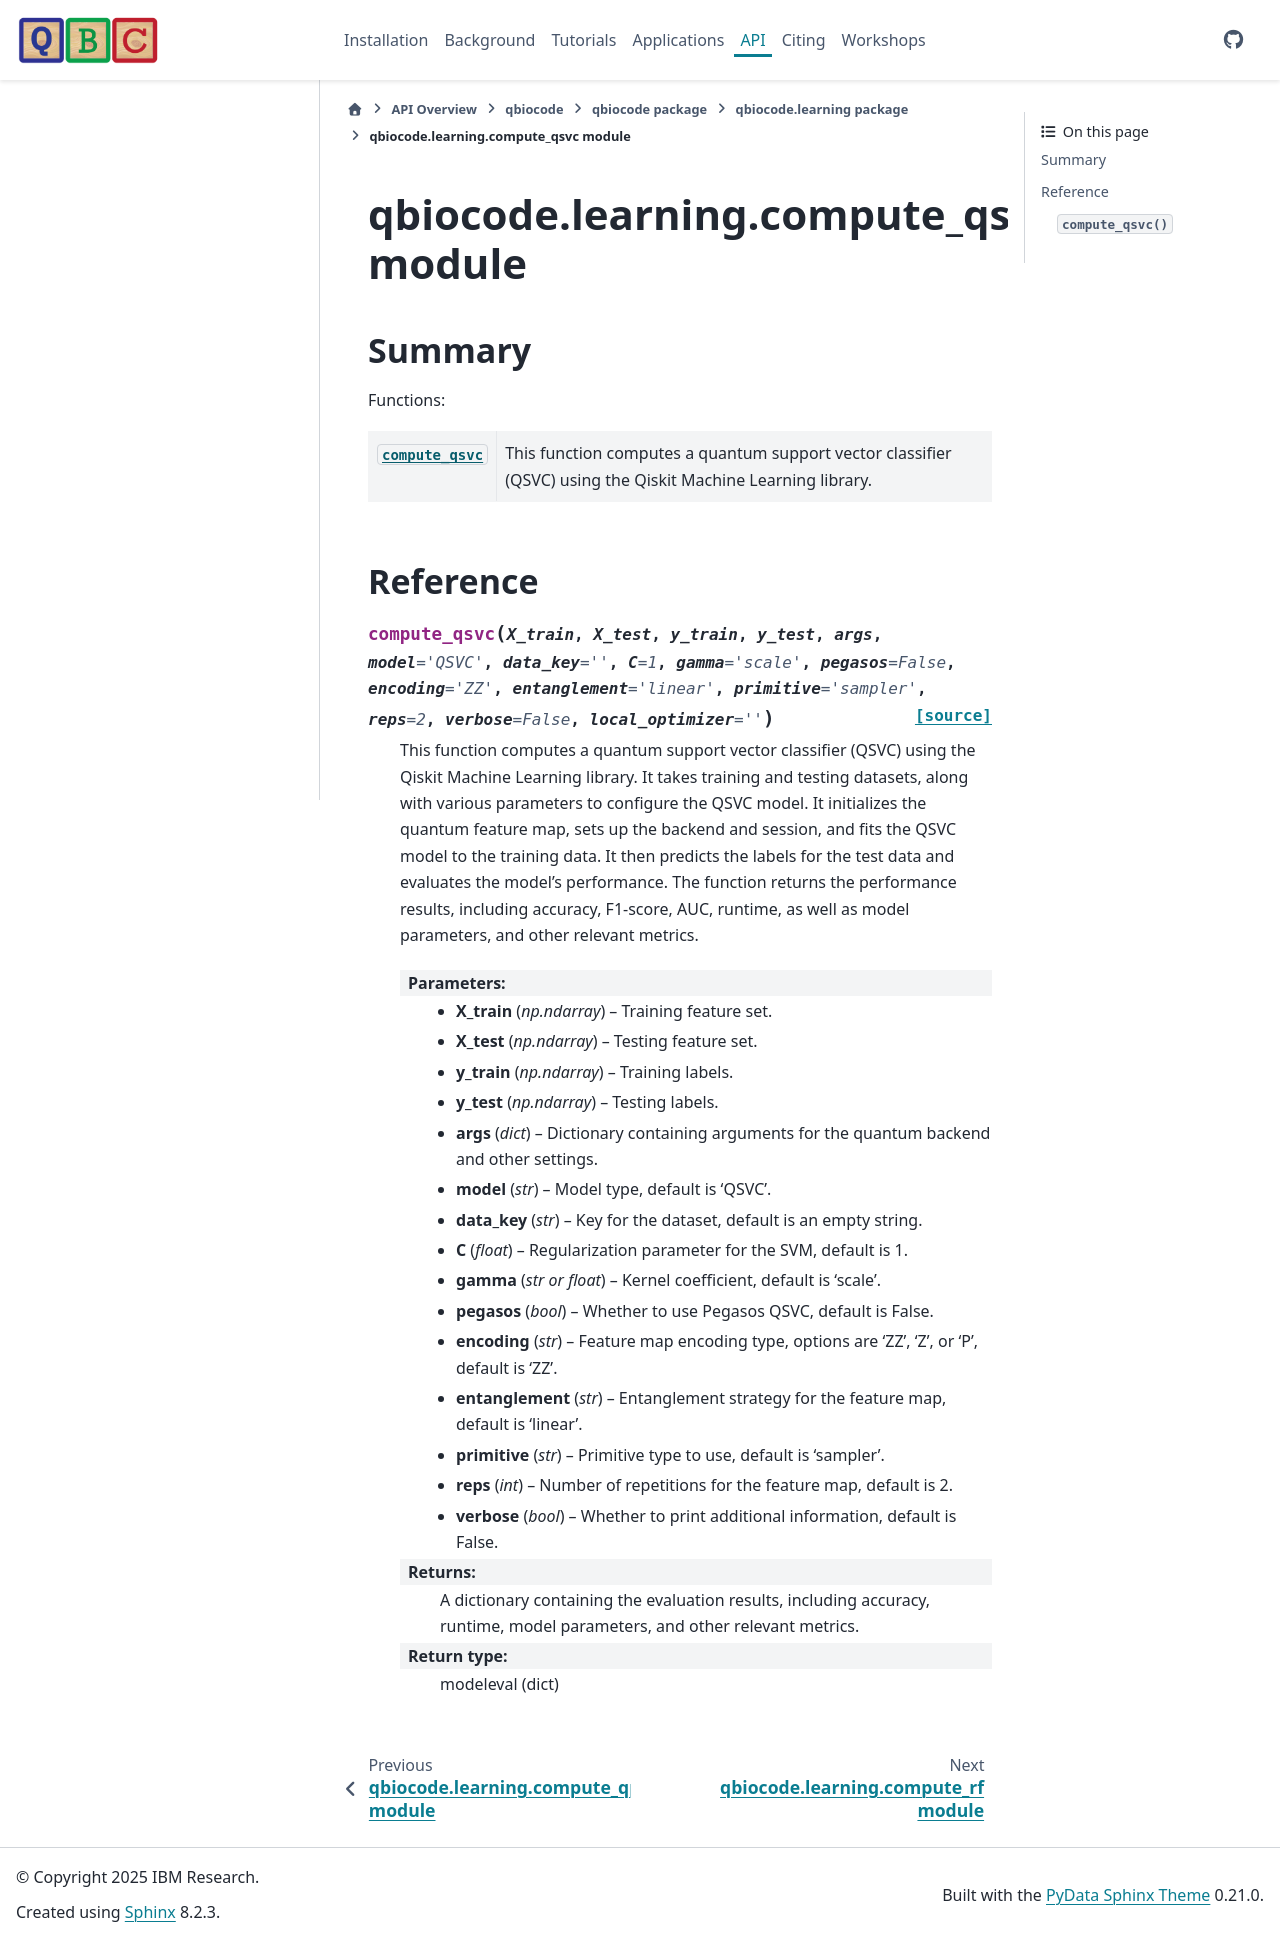

repository: qiskit-community/QBioCode · page: api/qbiocode.learning.compute_qsvc.html · generator: sphinx


:autogenerated:

qbiocode.learning.compute_qsvc module
=====================================

.. currentmodule:: qbiocode.learning.compute_qsvc

.. automodule:: qbiocode.learning.compute_qsvc
    :members: compute_qsvc
    :undoc-members:
    :show-inheritance:
    :member-order: bysource

    Summary
    -------

    Functions:

    .. autosummary::
        :nosignatures:

        compute_qsvc








    Reference
    ---------
